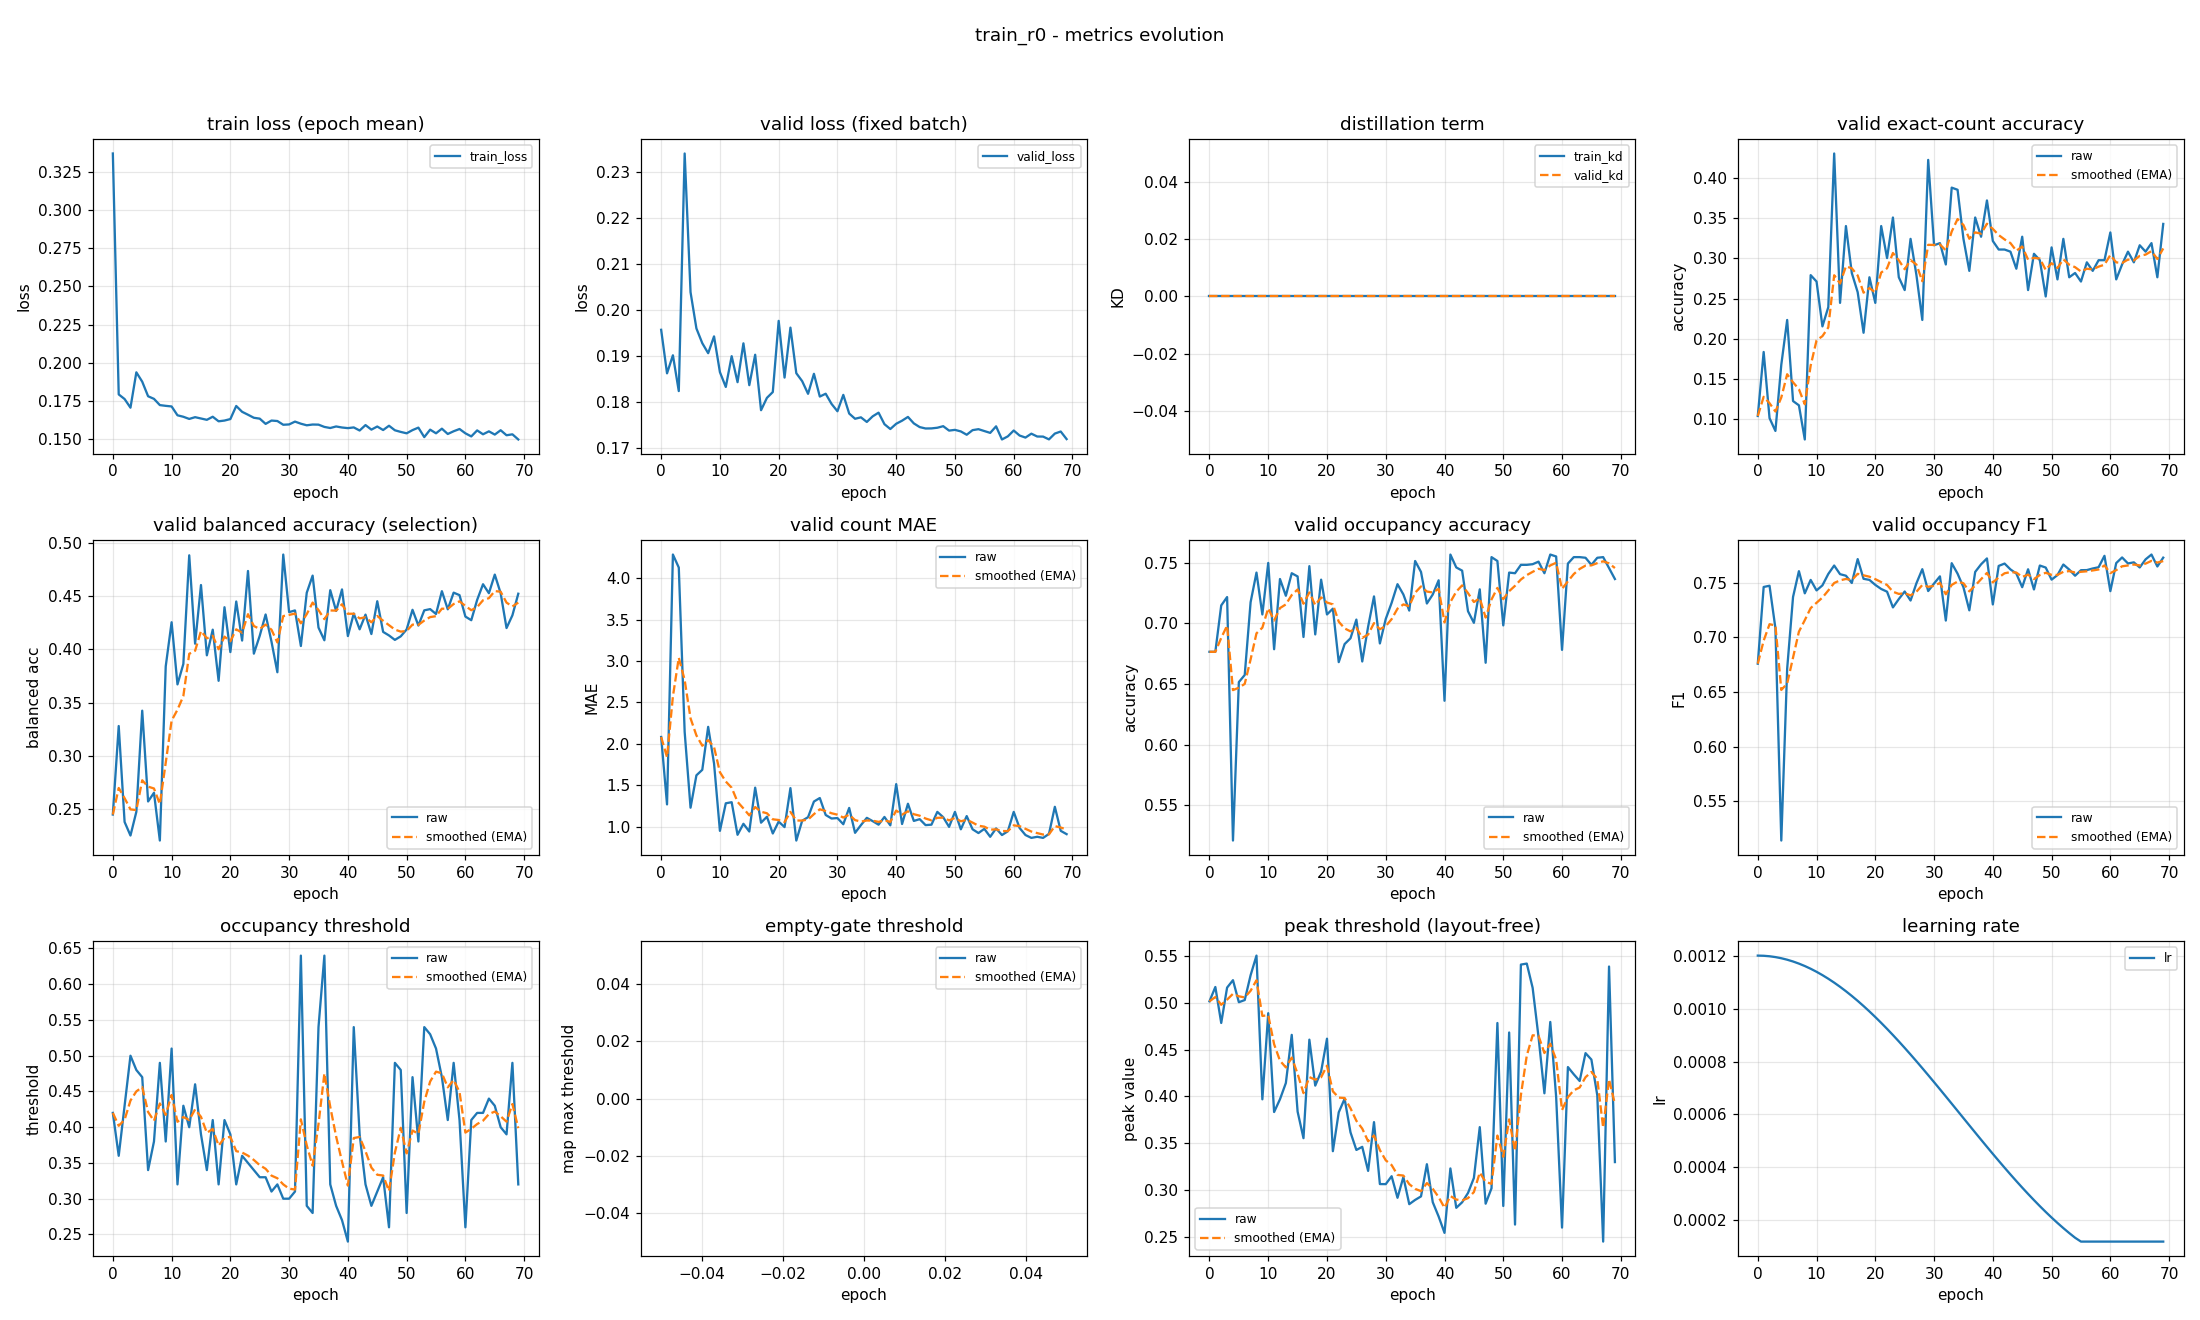

Data behind this chart, as committed beside it:
epoch, train_loss, valid_loss, train_kd, valid_kd, valid_accuracy, valid_accuracy_smoothed, valid_balanced_accuracy, valid_balanced_accuracy_smoothed, valid_mae, valid_mae_smoothed, valid_occupancy_accuracy, valid_occupancy_accuracy_smoothed, valid_occupancy_f1, valid_occupancy_f1_smoothed, valid_occupancy_threshold, valid_occupancy_threshold_smoothed, valid_empty_threshold, valid_empty_threshold_smoothed, valid_peak_threshold, valid_peak_threshold_smoothed, learning_rate
0, 0.337, 0.1957, 0.0, 0.0, 0.1037, 0.1037, 0.2449, 0.2449, 2.082, 2.082, 0.6766, 0.6766, 0.6759, 0.6759, 0.42, 0.42, nan, nan, 0.5015, 0.5015, 0.0012
1, 0.1794, 0.1863, 0.0, 0.0, 0.1835, 0.1277, 0.328, 0.2699, 1.269, 1.838, 0.6766, 0.6766, 0.746, 0.6969, 0.36, 0.402, nan, nan, 0.5168, 0.506, 0.001199
2, 0.1764, 0.1902, 0.0, 0.0, 0.1011, 0.1197, 0.238, 0.2603, 4.285, 2.572, 0.7149, 0.6881, 0.7472, 0.712, 0.43, 0.4104, nan, nan, 0.4784, 0.4977, 0.001198
3, 0.1707, 0.1824, 0.0, 0.0, 0.08511, 0.1093, 0.2252, 0.2498, 4.128, 3.039, 0.7218, 0.6982, 0.7083, 0.7109, 0.5, 0.4373, nan, nan, 0.5161, 0.5033, 0.001194
4, 0.1939, 0.2339, 0.0, 0.0, 0.1676, 0.1268, 0.2475, 0.2491, 2.144, 2.77, 0.5207, 0.645, 0.5143, 0.6519, 0.48, 0.4501, nan, nan, 0.524, 0.5095, 0.00119
5, 0.1877, 0.2039, 0.0, 0.0, 0.2234, 0.1558, 0.3424, 0.2771, 1.229, 2.308, 0.6516, 0.647, 0.6713, 0.6577, 0.47, 0.4561, nan, nan, 0.5005, 0.5068, 0.001185
6, 0.1782, 0.196, 0.0, 0.0, 0.1223, 0.1457, 0.2572, 0.2711, 1.62, 2.101, 0.6574, 0.6501, 0.7369, 0.6815, 0.34, 0.4212, nan, nan, 0.5028, 0.5056, 0.001178
7, 0.1765, 0.1928, 0.0, 0.0, 0.117, 0.1371, 0.2653, 0.2694, 1.686, 1.977, 0.7176, 0.6703, 0.7605, 0.7052, 0.38, 0.4089, nan, nan, 0.5293, 0.5127, 0.00117
8, 0.1724, 0.1906, 0.0, 0.0, 0.07447, 0.1183, 0.2205, 0.2547, 2.205, 2.045, 0.742, 0.6918, 0.7402, 0.7157, 0.49, 0.4332, nan, nan, 0.5502, 0.524, 0.001161
9, 0.1719, 0.1943, 0.0, 0.0, 0.2793, 0.1666, 0.3841, 0.2935, 1.763, 1.961, 0.7074, 0.6965, 0.7525, 0.7267, 0.38, 0.4172, nan, nan, 0.3969, 0.4858, 0.00115
10, 0.1715, 0.1865, 0.0, 0.0, 0.2713, 0.198, 0.4255, 0.3331, 0.9495, 1.657, 0.75, 0.7126, 0.7429, 0.7316, 0.51, 0.4451, nan, nan, 0.4888, 0.4867, 0.001139
11, 0.1658, 0.1833, 0.0, 0.0, 0.2154, 0.2032, 0.3671, 0.3433, 1.282, 1.545, 0.6787, 0.7024, 0.7475, 0.7364, 0.32, 0.4076, nan, nan, 0.3833, 0.4557, 0.001126
12, 0.1648, 0.19, 0.0, 0.0, 0.2394, 0.2141, 0.3863, 0.3562, 1.295, 1.47, 0.7367, 0.7127, 0.7579, 0.7428, 0.43, 0.4143, nan, nan, 0.397, 0.4381, 0.001113
13, 0.1634, 0.1843, 0.0, 0.0, 0.4309, 0.2791, 0.4883, 0.3959, 0.9016, 1.299, 0.7229, 0.7158, 0.7656, 0.7497, 0.4, 0.41, nan, nan, 0.4143, 0.4309, 0.001098
14, 0.1645, 0.1928, 0.0, 0.0, 0.2447, 0.2688, 0.4053, 0.3987, 1.035, 1.22, 0.7415, 0.7235, 0.7577, 0.7521, 0.46, 0.425, nan, nan, 0.4657, 0.4414, 0.001082
15, 0.1637, 0.1837, 0.0, 0.0, 0.3404, 0.2903, 0.4604, 0.4172, 0.9415, 1.136, 0.7388, 0.7281, 0.7563, 0.7534, 0.39, 0.4145, nan, nan, 0.3837, 0.4241, 0.001065
16, 0.1628, 0.1903, 0.0, 0.0, 0.2819, 0.2878, 0.3944, 0.4104, 1.471, 1.237, 0.6888, 0.7163, 0.7497, 0.7523, 0.34, 0.3922, nan, nan, 0.3554, 0.4035, 0.001048
17, 0.1648, 0.1783, 0.0, 0.0, 0.258, 0.2788, 0.4185, 0.4128, 1.048, 1.18, 0.7473, 0.7256, 0.7715, 0.758, 0.41, 0.3975, nan, nan, 0.4606, 0.4206, 0.001029
18, 0.1618, 0.1809, 0.0, 0.0, 0.2074, 0.2574, 0.3705, 0.4001, 1.12, 1.162, 0.691, 0.7152, 0.7535, 0.7567, 0.32, 0.3743, nan, nan, 0.4115, 0.4179, 0.00101
19, 0.1623, 0.1822, 0.0, 0.0, 0.2766, 0.2632, 0.4396, 0.412, 0.9176, 1.089, 0.7362, 0.7215, 0.7525, 0.7554, 0.41, 0.385, nan, nan, 0.4265, 0.4205, 0.0009891
20, 0.1633, 0.1976, 0.0, 0.0, 0.2447, 0.2576, 0.3975, 0.4076, 1.061, 1.08, 0.7074, 0.7173, 0.7479, 0.7532, 0.39, 0.3865, nan, nan, 0.4616, 0.4328, 0.000968
21, 0.1718, 0.1853, 0.0, 0.0, 0.3404, 0.2825, 0.4449, 0.4188, 0.9947, 1.055, 0.7122, 0.7158, 0.7442, 0.7505, 0.32, 0.3665, nan, nan, 0.3415, 0.4054, 0.000946
22, 0.168, 0.1962, 0.0, 0.0, 0.3005, 0.2879, 0.4083, 0.4157, 1.465, 1.178, 0.6681, 0.7015, 0.7417, 0.7479, 0.36, 0.3646, nan, nan, 0.383, 0.3987, 0.0009233
23, 0.1661, 0.1863, 0.0, 0.0, 0.3511, 0.3068, 0.4736, 0.433, 0.8324, 1.074, 0.683, 0.6959, 0.7274, 0.7417, 0.35, 0.3602, nan, nan, 0.3974, 0.3983, 0.0009
24, 0.1641, 0.1846, 0.0, 0.0, 0.2766, 0.2978, 0.396, 0.4219, 1.072, 1.074, 0.6878, 0.6935, 0.735, 0.7397, 0.34, 0.3541, nan, nan, 0.3617, 0.3873, 0.000876
25, 0.1636, 0.1818, 0.0, 0.0, 0.2606, 0.2866, 0.4128, 0.4192, 1.114, 1.086, 0.7032, 0.6964, 0.7419, 0.7404, 0.33, 0.3469, nan, nan, 0.3429, 0.374, 0.0008515
26, 0.1601, 0.1862, 0.0, 0.0, 0.3245, 0.298, 0.4328, 0.4233, 1.303, 1.151, 0.6686, 0.6881, 0.7336, 0.7383, 0.33, 0.3418, nan, nan, 0.3462, 0.3656, 0.0008265
27, 0.1623, 0.1812, 0.0, 0.0, 0.2793, 0.2924, 0.4072, 0.4185, 1.346, 1.209, 0.6973, 0.6908, 0.7494, 0.7417, 0.31, 0.3323, nan, nan, 0.3205, 0.3521, 0.0008009
28, 0.162, 0.1818, 0.0, 0.0, 0.2234, 0.2717, 0.3785, 0.4065, 1.141, 1.189, 0.7223, 0.7003, 0.7623, 0.7479, 0.32, 0.3286, nan, nan, 0.3726, 0.3582, 0.000775
29, 0.1596, 0.1796, 0.0, 0.0, 0.4229, 0.317, 0.489, 0.4312, 1.098, 1.162, 0.6835, 0.6953, 0.7423, 0.7462, 0.3, 0.32, nan, nan, 0.3065, 0.3427, 0.0007487
30, 0.1598, 0.178, 0.0, 0.0, 0.3165, 0.3169, 0.435, 0.4324, 1.104, 1.144, 0.7037, 0.6978, 0.7492, 0.7471, 0.3, 0.314, nan, nan, 0.3064, 0.3318, 0.0007221
31, 0.1616, 0.1816, 0.0, 0.0, 0.3191, 0.3176, 0.4366, 0.4336, 1.029, 1.11, 0.717, 0.7036, 0.7557, 0.7497, 0.31, 0.3128, nan, nan, 0.3148, 0.3267, 0.0006952
32, 0.1603, 0.1775, 0.0, 0.0, 0.2926, 0.3101, 0.4032, 0.4245, 1.226, 1.145, 0.7324, 0.7122, 0.7153, 0.7394, 0.64, 0.411, nan, nan, 0.2918, 0.3162, 0.0006681
33, 0.1592, 0.1764, 0.0, 0.0, 0.3883, 0.3335, 0.4532, 0.4331, 0.9255, 1.079, 0.7239, 0.7157, 0.7678, 0.7479, 0.29, 0.3747, nan, nan, 0.3139, 0.3155, 0.0006409
34, 0.1597, 0.1767, 0.0, 0.0, 0.3856, 0.3492, 0.4692, 0.4439, 1.019, 1.061, 0.7106, 0.7142, 0.7582, 0.751, 0.28, 0.3463, nan, nan, 0.285, 0.3064, 0.0006137
35, 0.1596, 0.1757, 0.0, 0.0, 0.3245, 0.3418, 0.4205, 0.4369, 1.106, 1.075, 0.7516, 0.7254, 0.7458, 0.7494, 0.54, 0.4044, nan, nan, 0.2895, 0.3013, 0.0005863
36, 0.1582, 0.1769, 0.0, 0.0, 0.2846, 0.3246, 0.4085, 0.4284, 1.066, 1.072, 0.7426, 0.7306, 0.7247, 0.742, 0.64, 0.4751, nan, nan, 0.2933, 0.2989, 0.0005591
37, 0.1574, 0.1777, 0.0, 0.0, 0.3511, 0.3325, 0.4556, 0.4365, 1.024, 1.058, 0.7165, 0.7263, 0.7598, 0.7473, 0.32, 0.4286, nan, nan, 0.3276, 0.3075, 0.0005319
38, 0.1584, 0.1752, 0.0, 0.0, 0.3271, 0.3309, 0.4361, 0.4364, 1.117, 1.075, 0.7239, 0.7256, 0.7667, 0.7532, 0.29, 0.387, nan, nan, 0.2871, 0.3014, 0.0005048
39, 0.1578, 0.1742, 0.0, 0.0, 0.3723, 0.3433, 0.4563, 0.4424, 1.016, 1.058, 0.7356, 0.7286, 0.7721, 0.7589, 0.27, 0.3519, nan, nan, 0.2718, 0.2925, 0.0004779
40, 0.1574, 0.1753, 0.0, 0.0, 0.3218, 0.3369, 0.4125, 0.4334, 1.513, 1.194, 0.6362, 0.7009, 0.7301, 0.7502, 0.24, 0.3183, nan, nan, 0.2544, 0.2811, 0.0004513
41, 0.1578, 0.176, 0.0, 0.0, 0.3112, 0.3292, 0.4337, 0.4335, 1.032, 1.146, 0.7569, 0.7177, 0.7653, 0.7547, 0.54, 0.3848, nan, nan, 0.3231, 0.2937, 0.000425
42, 0.1558, 0.1768, 0.0, 0.0, 0.3112, 0.3238, 0.4188, 0.4291, 1.277, 1.185, 0.7463, 0.7263, 0.7674, 0.7585, 0.39, 0.3864, nan, nan, 0.2811, 0.2899, 0.0003991
43, 0.1593, 0.1754, 0.0, 0.0, 0.3085, 0.3192, 0.4326, 0.4302, 1.069, 1.15, 0.7436, 0.7315, 0.7621, 0.7596, 0.32, 0.3665, nan, nan, 0.287, 0.2891, 0.0003735
44, 0.1564, 0.1746, 0.0, 0.0, 0.2872, 0.3096, 0.4144, 0.4254, 1.09, 1.132, 0.7101, 0.7251, 0.7583, 0.7592, 0.29, 0.3435, nan, nan, 0.297, 0.2914, 0.0003485
45, 0.1584, 0.1743, 0.0, 0.0, 0.3271, 0.3149, 0.4452, 0.4314, 1.019, 1.098, 0.7005, 0.7177, 0.7458, 0.7552, 0.31, 0.3335, nan, nan, 0.313, 0.2979, 0.000324
46, 0.1561, 0.1743, 0.0, 0.0, 0.2606, 0.2986, 0.4164, 0.4269, 1.024, 1.076, 0.7282, 0.7209, 0.7622, 0.7573, 0.33, 0.3324, nan, nan, 0.3672, 0.3187, 0.0003
47, 0.1589, 0.1745, 0.0, 0.0, 0.3059, 0.3008, 0.4131, 0.4227, 1.178, 1.107, 0.6676, 0.7049, 0.7437, 0.7532, 0.26, 0.3107, nan, nan, 0.2855, 0.3087, 0.0002767
48, 0.1559, 0.1748, 0.0, 0.0, 0.2979, 0.2999, 0.4089, 0.4186, 1.114, 1.109, 0.7548, 0.7198, 0.7656, 0.757, 0.49, 0.3645, nan, nan, 0.302, 0.3067, 0.000254
49, 0.1549, 0.1739, 0.0, 0.0, 0.2527, 0.2857, 0.4122, 0.4167, 0.9973, 1.075, 0.7516, 0.7294, 0.7638, 0.759, 0.48, 0.3991, nan, nan, 0.4783, 0.3582, 0.000232
50, 0.154, 0.174, 0.0, 0.0, 0.3138, 0.2942, 0.4187, 0.4173, 1.178, 1.106, 0.6984, 0.7201, 0.7527, 0.7571, 0.28, 0.3634, nan, nan, 0.2831, 0.3357, 0.0002109
51, 0.1561, 0.1737, 0.0, 0.0, 0.2739, 0.2881, 0.4372, 0.4233, 0.9681, 1.065, 0.742, 0.7267, 0.7569, 0.7571, 0.47, 0.3954, nan, nan, 0.4682, 0.3754, 0.0001905
52, 0.1577, 0.173, 0.0, 0.0, 0.3245, 0.299, 0.4224, 0.423, 1.128, 1.084, 0.7415, 0.7311, 0.7666, 0.7599, 0.38, 0.3908, nan, nan, 0.2632, 0.3418, 0.0001709
53, 0.1515, 0.174, 0.0, 0.0, 0.2766, 0.2923, 0.4366, 0.4271, 0.9681, 1.049, 0.7484, 0.7363, 0.762, 0.7605, 0.54, 0.4355, nan, nan, 0.5407, 0.4014, 0.0001523
54, 0.1564, 0.1742, 0.0, 0.0, 0.2819, 0.2892, 0.4378, 0.4303, 0.9229, 1.011, 0.7484, 0.7399, 0.7563, 0.7593, 0.53, 0.4639, nan, nan, 0.5417, 0.4435, 0.0001346
55, 0.154, 0.1738, 0.0, 0.0, 0.2713, 0.2838, 0.4332, 0.4312, 0.9734, 0.9998, 0.7489, 0.7426, 0.7614, 0.7599, 0.51, 0.4777, nan, nan, 0.5158, 0.4652, 0.00012
56, 0.157, 0.1734, 0.0, 0.0, 0.2952, 0.2872, 0.4546, 0.4382, 0.8777, 0.9632, 0.7511, 0.7452, 0.7615, 0.7604, 0.47, 0.4754, nan, nan, 0.4635, 0.4647, 0.00012
57, 0.1535, 0.1748, 0.0, 0.0, 0.2846, 0.2864, 0.4376, 0.438, 0.9787, 0.9678, 0.7415, 0.7441, 0.7629, 0.7611, 0.41, 0.4558, nan, nan, 0.4033, 0.4463, 0.00012
58, 0.1553, 0.1719, 0.0, 0.0, 0.2979, 0.2899, 0.4533, 0.4426, 0.8989, 0.9472, 0.7569, 0.7479, 0.7641, 0.762, 0.49, 0.466, nan, nan, 0.4794, 0.4562, 0.00012
59, 0.1568, 0.1726, 0.0, 0.0, 0.2979, 0.2923, 0.4509, 0.4451, 0.9441, 0.9463, 0.7553, 0.7501, 0.7745, 0.7658, 0.41, 0.4492, nan, nan, 0.3995, 0.4392, 0.00012
... 10 more rows
